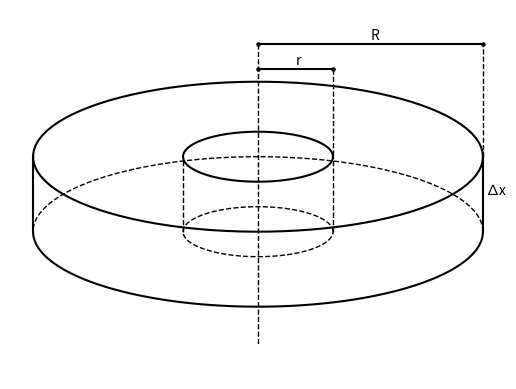

Here is the Python script that generated this plot:
import matplotlib.pyplot as plt
import numpy as np

a = 9
b = 3
c = 9
d = 3
hInner = 3
vInner = 1
lower_hInner = 3
lower_vInner = 1

theta = np.linspace(0, 2*np.pi, 100)
thetaUpper = np.linspace(0, np.pi, 100)
thetaLower = np.linspace(np.pi, 2*np.pi, 100)

x = a * np.cos(theta)
y = b * np.sin(theta)
eLower = c * np.cos(thetaLower)
fLower = d * np.sin(thetaLower) - 3
eUpper = c * np.cos(thetaUpper)
fUpper = d * np.sin(thetaUpper) - 3
innerX = hInner * np.cos(theta)
innerY = vInner * np.sin(theta)
otherInnerX = lower_hInner * np.cos(theta)
otherInnerY = lower_vInner * np.sin(theta) - 3


plt.plot(innerX, innerY, color='black')
plt.plot(otherInnerX, otherInnerY, color='black', linestyle='dashed', linewidth = 1)
plt.plot(eUpper, fUpper, linestyle='dashed', color='black', label='Upper Half', linewidth=1)
plt.plot(eLower, fLower, color='black', label='Lower Half')

plt.plot(x, y, color='black')
plt.plot([-9.02, -9.02], [-3, 0], color='black')
plt.plot([9.02, 9.02], [-3, 0], color='black')
plt.plot([-3, -3], [-3, 0], color='black', linewidth=1, linestyle='dashed')
plt.plot([3, 3], [-3, 0], color='black', linewidth=1, linestyle='dashed')


plt.plot([0, 3], [3.5, 3.5], color='black')
plt.text(1.5, 3.7, 'r', color='black')
plt.scatter(0, 3.5, 5, marker="o", color="black")
plt.scatter(3, 3.5, 5, marker="o", color="black")

plt.plot([0, 9], [4.5, 4.5], color='black')
plt.text(4.5, 4.7, 'R', color='black')
plt.scatter(0, 4.5, 5, marker="o", color="black")
plt.scatter(9, 4.5, 5, marker="o", color="black")
plt.text(9.1, -1.5, '∆x', color='black')

plt.plot([0, 0], [4.5, -7.5], color='black', linewidth=1, linestyle='dashed')
plt.plot([3, 3], [3.5, 0], color='black', linewidth=1, linestyle='dashed')

plt.plot([9, 9], [0, 4.5], color='black', linewidth=1, linestyle='dashed')

plt.axis('equal')
plt.axis('off')
plt.show()
plt.savefig('figure3.jpg', format='jpeg')